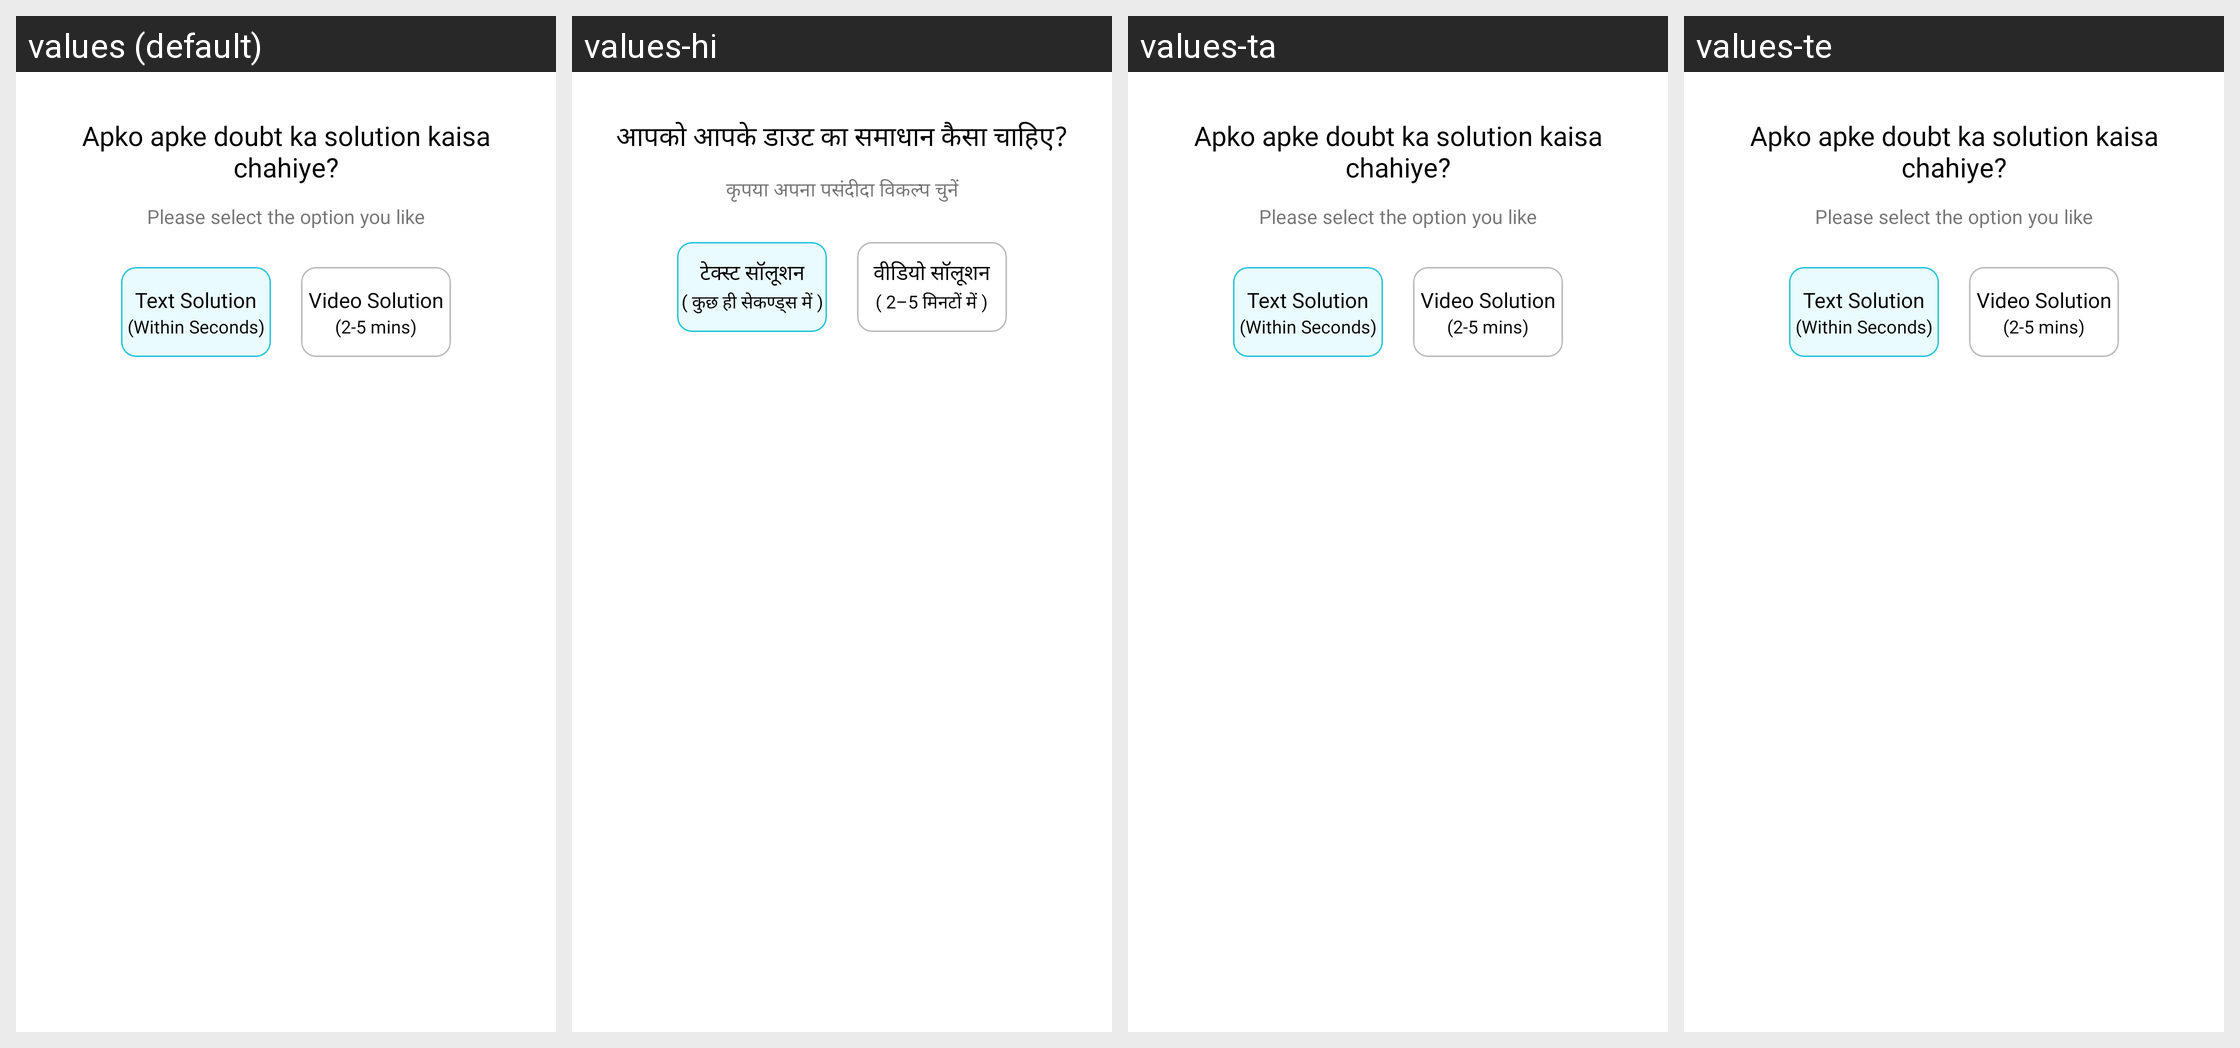

The same Android screen rendered under several of its app's locales, left to right. List the strings drawn on it with the default value and each locale's translation.
Android screen res/layout/doubt_solution_option_layout.xml rendered under 4 locales, left to right: values (default), values-hi, values-ta, values-te. Device: Nexus 5 (rendered at 1080×1920; each locale shown at half size, 540×960, under a caption strip naming it); theme ArivihanTheme.
Other locales in the repository, not shown: values-bn, values-gu, values-kn, values-ml, values-mr, values-pa.
Strings drawn on this screen, with the default value and each locale's value (text and hints the layout hard-codes, and strings that could not be matched under every locale, appear in the picture but are not listed):

Apko_apke_doubt_ka_solution_kaisa_chahiye
  values: Apko apke doubt ka solution kaisa chahiye?
  values-hi: आपको आपके डाउट का समाधान कैसा चाहिए?
  values-ta: Apko apke doubt ka solution kaisa chahiye?  [not translated; the default value is used]
  values-te: Apko apke doubt ka solution kaisa chahiye?  [not translated; the default value is used]

Please_select_the_option_you_like
  values: Please select the option you like
  values-hi: कृपया अपना पसंदीदा विकल्प चुनें
  values-ta: Please select the option you like  [not translated; the default value is used]
  values-te: Please select the option you like  [not translated; the default value is used]

Text_Solution
  values: Text Solution
  values-hi: टेक्स्ट सॉलूशन
  values-ta: Text Solution  [not translated; the default value is used]
  values-te: Text Solution  [not translated; the default value is used]

Within_Seconds
  values: (Within Seconds)
  values-hi: ( कुछ ही सेकण्ड्स में )
  values-ta: (Within Seconds)  [not translated; the default value is used]
  values-te: (Within Seconds)  [not translated; the default value is used]

Video_Solution
  values: Video Solution
  values-hi: वीडियो सॉलूशन
  values-ta: Video Solution  [not translated; the default value is used]
  values-te: Video Solution  [not translated; the default value is used]

two_five_min
  values: (2-5 mins)
  values-hi: ( 2–5 मिनटों में )
  values-ta: (2-5 mins)  [not translated; the default value is used]
  values-te: (2-5 mins)  [not translated; the default value is used]
